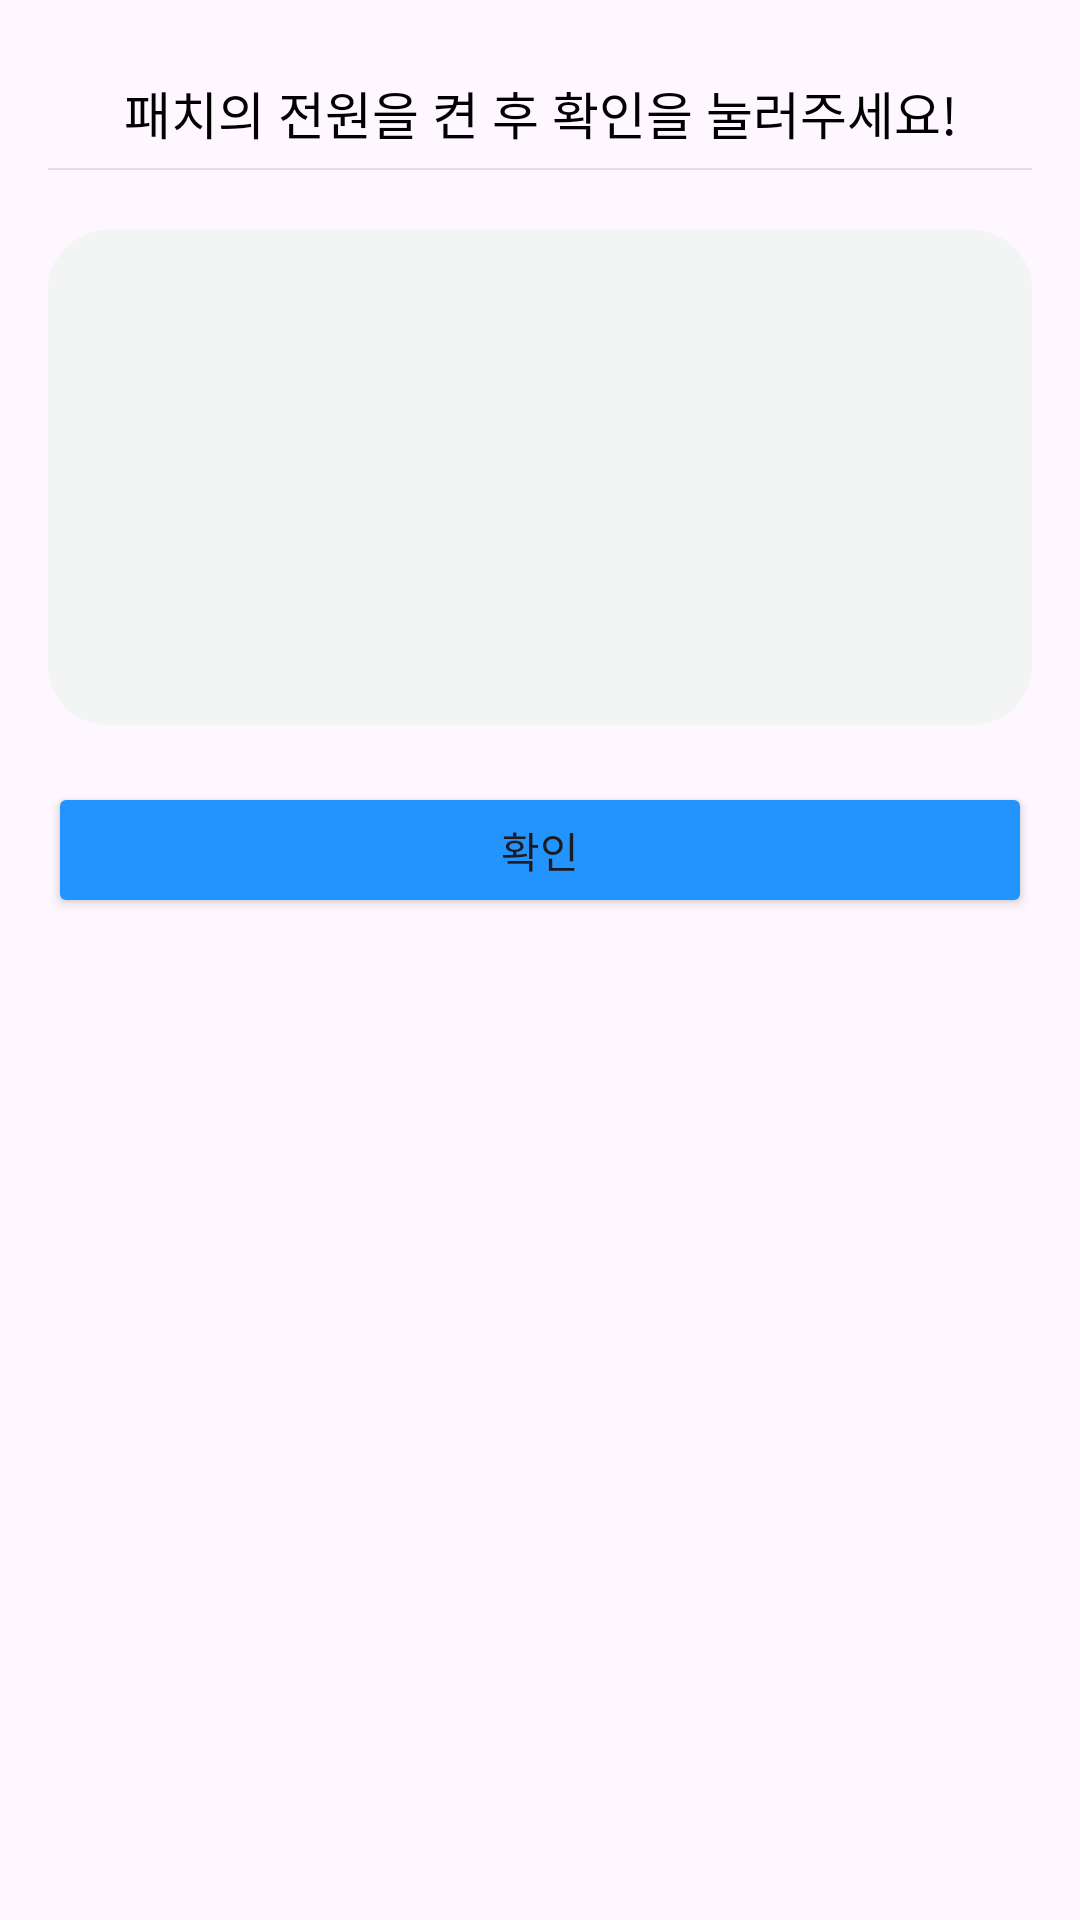

Reconstruct the res/layout file that produces this screen, plus the resources it refers to.
<!-- AndroidManifest.xml: application theme Theme.AntSampleProject -->
<!-- res/layout/dialog_bottom_device.xml -->
<?xml version="1.0" encoding="utf-8"?>
<androidx.constraintlayout.widget.ConstraintLayout xmlns:android="http://schemas.android.com/apk/res/android"
    android:layout_width="match_parent"
    android:layout_height="match_parent"
    xmlns:app="http://schemas.android.com/apk/res-auto"
    app:layout_behavior="com.google.android.material.bottomsheet.BottomSheetBehavior">


    <LinearLayout
        android:layout_width="match_parent"
        android:layout_height="0dp"
        android:orientation="vertical"
        app:layout_constraintDimensionRatio="2:1.7"
        app:layout_constraintTop_toTopOf="parent">

        <androidx.constraintlayout.widget.ConstraintLayout
            android:layout_width="match_parent"
            android:layout_height="wrap_content"
            android:layout_marginTop="25dp">

            <TextView
                android:layout_width="wrap_content"
                android:layout_height="wrap_content"
                android:text="@string/bottom_device_title"
                android:textColor="@color/black"
                android:textSize="17sp"
                app:layout_constraintBottom_toBottomOf="parent"
                app:layout_constraintEnd_toEndOf="parent"
                app:layout_constraintStart_toStartOf="parent"
                app:layout_constraintTop_toTopOf="parent" />

            <ImageView
                android:id="@+id/iv_close"
                android:layout_width="wrap_content"
                android:layout_height="wrap_content"
                android:layout_gravity="center"
                android:layout_marginEnd="17.5dp"
                android:padding="10dp"
                android:src="@drawable/ic_close"
                app:layout_constraintBottom_toBottomOf="parent"
                app:layout_constraintEnd_toEndOf="parent"
                app:layout_constraintTop_toTopOf="parent" />
        </androidx.constraintlayout.widget.ConstraintLayout>


        <View
            android:layout_width="match_parent"
            android:layout_height="0.5dp"
            android:layout_marginTop="6dp"
            android:layout_marginStart="16dp"
            android:layout_marginEnd="16dp"
            android:background="@color/color_e0e0e0"/>


        <FrameLayout
            android:id="@+id/layout_device"
            android:layout_width="match_parent"
            android:layout_height="165dp"
            android:background="@drawable/custom_radius_20dp_f3f4f4"
            android:duplicateParentState="true"
            android:layout_marginTop="20dp"
            android:layout_marginStart="16dp"
            android:layout_marginEnd="16dp">

            <ImageView
                android:id="@+id/iv_deb"
                android:layout_width="wrap_content"
                android:layout_height="wrap_content"
                android:layout_gravity="center"
                android:src="@drawable/test_image"/>
        </FrameLayout>

        <Button
            android:id="@+id/bt_ok"
            android:layout_width="match_parent"
            android:layout_height="wrap_content"
            android:text="@string/text_ok"
            android:backgroundTint="@color/color_2394fe"
            android:layout_marginTop="19dp"
            android:layout_marginStart="16dp"
            android:layout_marginEnd="16dp"/>
    </LinearLayout>
</androidx.constraintlayout.widget.ConstraintLayout>
<!-- resources referenced by this layout -->
<resources>
  <color name="black">#FF000000</color>
  <color name="color_2394fe">#2394fe</color>
  <color name="color_e0e0e0">#e0e0e0</color>
  <!-- drawable custom_radius_20dp_f3f4f4 (drawable) -->
  <?xml version="1.0" encoding="utf-8"?>
  <layer-list xmlns:android="http://schemas.android.com/apk/res/android">
      <item>
          <shape android:shape="rectangle">
              <corners android:radius="20dp" />
              <solid android:color="#f3f4f4" />
          </shape>
      </item>
  </layer-list>
  <string name="bottom_device_title">패치의 전원을 켠 후 확인을 눌러주세요!</string>
  <string name="text_ok">확인</string>
  <style name="Theme.AntSampleProject" parent="Base.Theme.AntSampleProject" />
  <style name="Base.Theme.AntSampleProject" parent="Theme.Material3.DayNight.NoActionBar">
          
          
      </style>
</resources>
